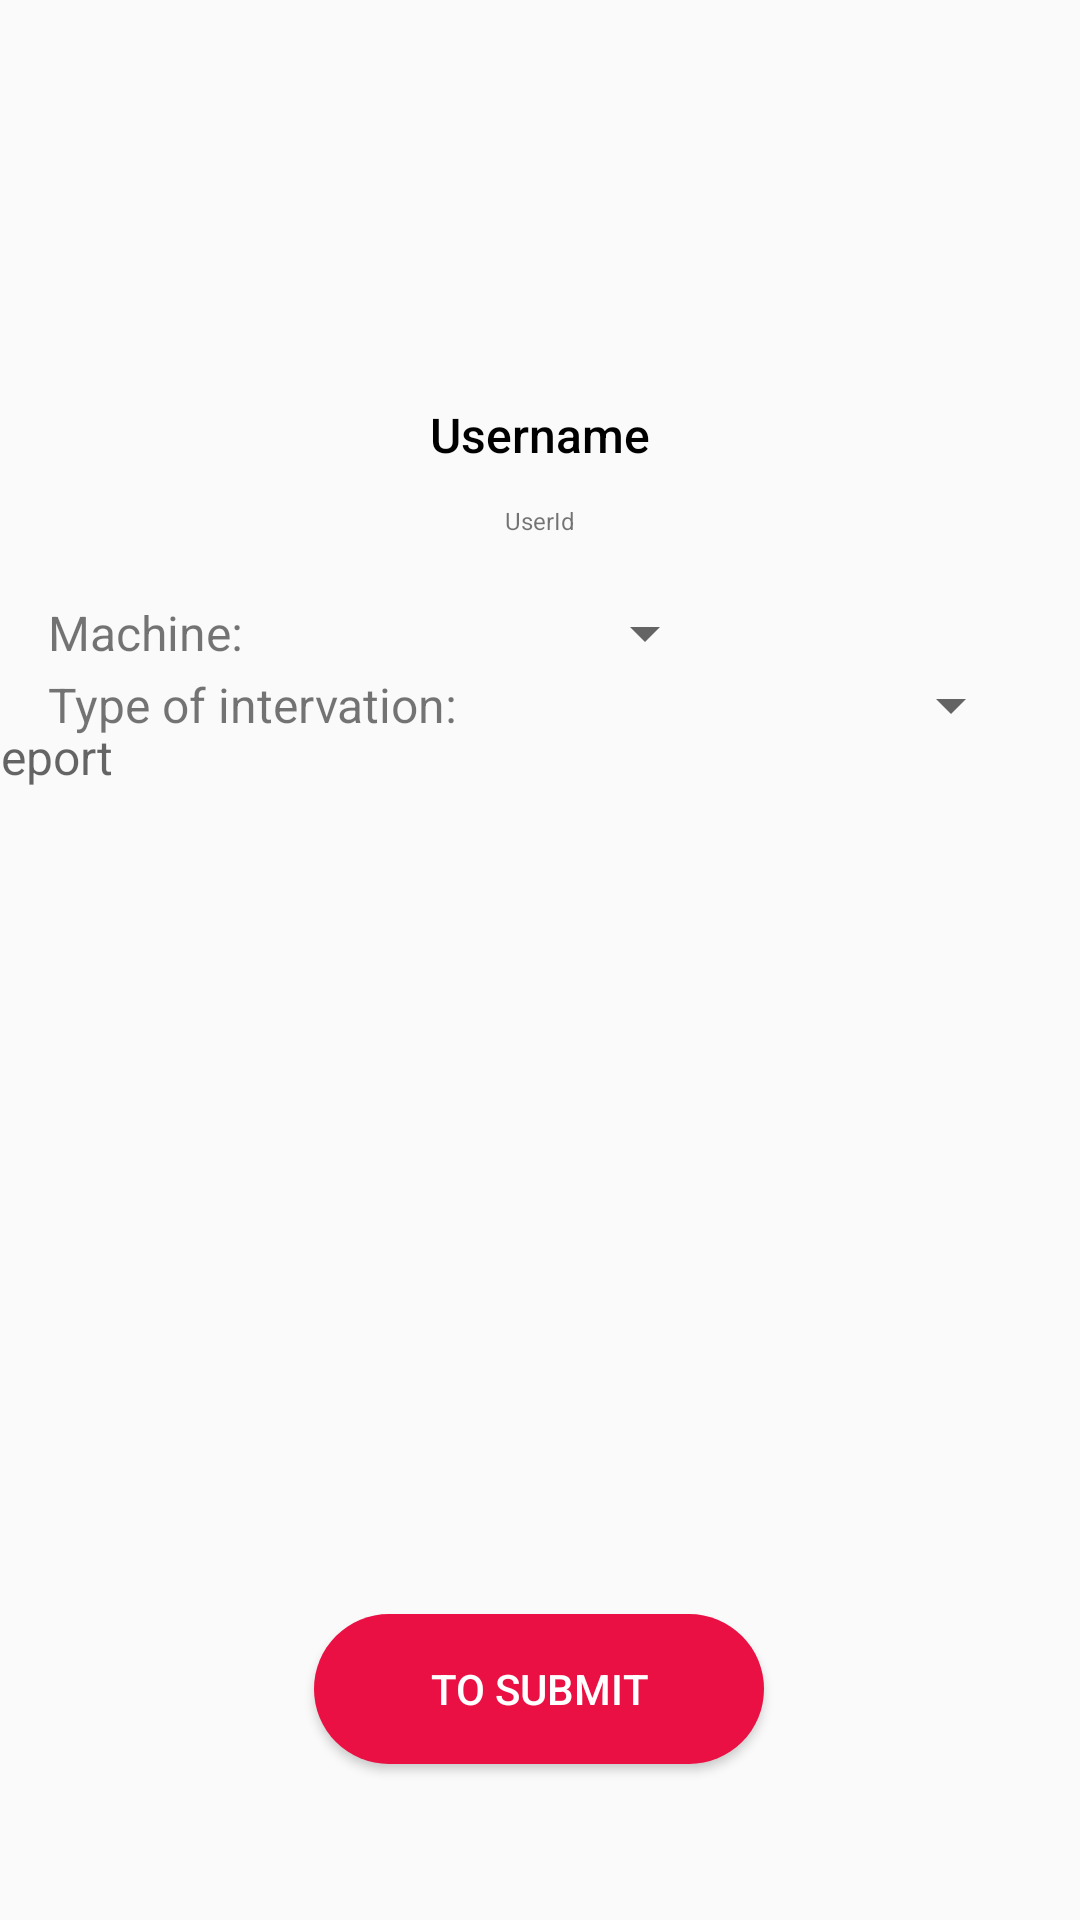

Layout XML and referenced resources for this Android screen:
<!-- AndroidManifest.xml: application theme AppTheme -->
<!-- res/layout/fragment_submissions.xml -->
<?xml version="1.0" encoding="utf-8"?>
<androidx.constraintlayout.widget.ConstraintLayout xmlns:android="http://schemas.android.com/apk/res/android"
    xmlns:app="http://schemas.android.com/apk/res-auto"
    xmlns:tools="http://schemas.android.com/tools"
    android:layout_width="match_parent"
    android:layout_height="match_parent"
    tools:context=".Fragments.SubmissionsFragment">

    <RelativeLayout
        android:id="@+id/relativeLayout2"
        android:layout_width="match_parent"
        android:layout_height="wrap_content"
        app:layout_constraintBottom_toBottomOf="parent"
        app:layout_constraintTop_toTopOf="parent"
        app:layout_constraintVertical_bias="0.0"
        tools:layout_editor_absoluteX="0dp">

        <include
            layout="@layout/profile_header_layout"
            android:layout_width="142dp"
            android:layout_height="195dp"
            android:layout_alignParentStart="true"
            android:layout_alignParentTop="true"
            android:layout_alignParentEnd="true"
            android:layout_marginStart="125dp"
            android:layout_marginEnd="125dp"
            app:layout_constraintEnd_toEndOf="parent"
            app:layout_constraintHorizontal_bias="0.498"
            app:layout_constraintStart_toStartOf="parent"
            app:layout_constraintTop_toTopOf="parent" />
    </RelativeLayout>

    <androidx.constraintlayout.widget.ConstraintLayout
        android:layout_width="match_parent"
        android:layout_height="match_parent"
        tools:layout_editor_absoluteX="-59dp"
        tools:layout_editor_absoluteY="0dp">

        <Spinner
            android:id="@+id/submission_spinner_machine"
            android:layout_width="150dp"
            android:layout_height="22dp"
            android:layout_marginTop="200dp"
            android:textSize="16sp"
            app:layout_constraintEnd_toEndOf="parent"
            app:layout_constraintHorizontal_bias="0.0"
            app:layout_constraintStart_toEndOf="@+id/submission_tv_machine"
            app:layout_constraintTop_toTopOf="parent" />

        <TextView
            android:id="@+id/submission_tv_machine"
            android:layout_width="73dp"
            android:layout_height="22dp"
            android:layout_marginStart="16dp"
            android:layout_marginTop="200dp"
            android:text="Machine:"
            android:textSize="16sp"
            app:layout_constraintStart_toStartOf="parent"
            app:layout_constraintTop_toTopOf="parent" />

        <Spinner
            android:id="@+id/submission_spinner_intervation"
            android:layout_width="172dp"
            android:layout_height="22dp"
            android:layout_marginTop="224dp"
            android:layout_marginEnd="16dp"
            android:textSize="16sp"
            app:layout_constraintEnd_toEndOf="parent"
            app:layout_constraintHorizontal_bias="0.0"
            app:layout_constraintStart_toEndOf="@+id/submission_tv_intervation"
            app:layout_constraintTop_toTopOf="parent" />

        <TextView
            android:id="@+id/submission_tv_intervation"
            android:layout_width="153dp"
            android:layout_height="23dp"
            android:layout_marginStart="16dp"
            android:layout_marginTop="224dp"
            android:text="Type of intervation:"
            android:textSize="16sp"
            app:layout_constraintEnd_toEndOf="parent"
            app:layout_constraintHorizontal_bias="0.0"
            app:layout_constraintStart_toStartOf="parent"
            app:layout_constraintTop_toTopOf="parent" />

        <EditText
            android:id="@+id/report_ed_anomaly"
            android:layout_width="377dp"
            android:layout_height="307dp"
            android:layout_marginStart="16dp"
            android:layout_marginEnd="16dp"
            android:background="@drawable/dashboard_infomation"
            android:backgroundTint="@color/transparent"
            android:gravity="start|top"
            android:hint="Report"
            android:inputType="textMultiLine"
            android:textSize="16sp"
            app:layout_constraintBottom_toTopOf="@+id/submission_btn_firebase"
            app:layout_constraintEnd_toEndOf="parent"
            app:layout_constraintHorizontal_bias="0.533"
            app:layout_constraintStart_toStartOf="parent"
            app:layout_constraintTop_toBottomOf="@+id/submission_tv_intervation"
            app:layout_constraintVertical_bias="0.368" />

        <Button
            android:id="@+id/submission_btn_firebase"
            android:layout_width="150dp"
            android:layout_height="50dp"
            android:layout_alignParentStart="true"
            android:layout_alignParentEnd="true"
            android:layout_marginBottom="52dp"
            android:background="@drawable/singin_btn"
            android:backgroundTint="@color/red"
            android:text="To Submit"
            android:textColor="@color/colorWhite"
            app:layout_constraintBottom_toBottomOf="parent"
            app:layout_constraintEnd_toEndOf="parent"
            app:layout_constraintHorizontal_bias="0.498"
            app:layout_constraintStart_toStartOf="parent"
            app:layout_constraintVertical_bias="0.82" />


        <TextView
            android:id="@+id/submission_tv_addphoto"
            android:layout_width="88dp"
            android:layout_height="30dp"
            android:gravity="center"
            android:text="Add Photo"
            android:textSize="16sp"
            app:layout_constraintBottom_toBottomOf="@+id/submission_iv_addphoto"
            app:layout_constraintEnd_toEndOf="parent"
            app:layout_constraintHorizontal_bias="0.746"
            app:layout_constraintStart_toStartOf="parent"
            app:layout_constraintTop_toTopOf="@+id/submission_iv_addphoto"
            app:layout_constraintVertical_bias="0.75" />

        <ImageView
            android:id="@+id/submission_iv_addphoto"
            android:layout_width="30dp"
            android:layout_height="30dp"
            android:layout_marginEnd="52dp"
            android:background="@drawable/add_photo_icon"
            app:layout_constraintBottom_toTopOf="@+id/submission_btn_firebase"
            app:layout_constraintEnd_toEndOf="parent"
            app:layout_constraintTop_toBottomOf="@+id/report_ed_anomaly" />


        <TextView
            android:id="@+id/submission_tv_addaudio"
            android:layout_width="85dp"
            android:layout_height="30dp"
            android:layout_marginStart="82dp"
            android:gravity="center"
            android:text="Add Audio"
            android:textSize="16sp"
            app:layout_constraintBottom_toBottomOf="@+id/submission_iv_addaudio"
            app:layout_constraintStart_toStartOf="parent"
            app:layout_constraintTop_toTopOf="@+id/submission_iv_addaudio"
            app:layout_constraintVertical_bias="1.0" />

        <ImageView
            android:id="@+id/submission_iv_addaudio"
            android:layout_width="30dp"
            android:layout_height="30dp"
            android:layout_marginStart="52dp"
            android:background="@drawable/mic_icon"
            app:layout_constraintBottom_toTopOf="@+id/submission_btn_firebase"
            app:layout_constraintStart_toStartOf="parent"
            app:layout_constraintTop_toBottomOf="@+id/report_ed_anomaly" />


    </androidx.constraintlayout.widget.ConstraintLayout>

</androidx.constraintlayout.widget.ConstraintLayout>
<!-- res/layout/profile_header_layout.xml (included above) -->
<?xml version="1.0" encoding="utf-8"?>
<androidx.constraintlayout.widget.ConstraintLayout xmlns:android="http://schemas.android.com/apk/res/android"
    xmlns:app="http://schemas.android.com/apk/res-auto"
    xmlns:tools="http://schemas.android.com/tools"
    android:layout_width="match_parent"
    android:layout_height="wrap_content">


    <ImageView
        android:id="@+id/profile_iv_photo"
        android:layout_width="86dp"
        android:layout_height="86dp"
        android:layout_marginTop="36dp"
        app:layout_constraintEnd_toEndOf="parent"
        app:layout_constraintHorizontal_bias="0.498"
        app:layout_constraintStart_toStartOf="parent"
        app:layout_constraintTop_toTopOf="parent" />

    <TextView
        android:id="@+id/profile_tv_name"
        android:layout_width="wrap_content"
        android:layout_height="wrap_content"
        android:layout_marginTop="12dp"
        android:fontFamily="sans-serif-medium"
        android:text="Username"
        android:textColor="@android:color/black"
        android:textSize="16sp"
        app:layout_constraintEnd_toEndOf="parent"
        app:layout_constraintStart_toStartOf="parent"
        app:layout_constraintTop_toBottomOf="@+id/profile_iv_photo" />

    <TextView
        android:id="@+id/profile_tv_id"
        android:layout_width="wrap_content"
        android:layout_height="wrap_content"
        android:layout_marginTop="8dp"
        android:layout_marginBottom="16dp"
        android:text="UserId"
        android:textSize="8sp"
        app:layout_constraintBottom_toBottomOf="parent"
        app:layout_constraintEnd_toEndOf="parent"
        app:layout_constraintStart_toStartOf="parent"
        app:layout_constraintTop_toBottomOf="@+id/profile_tv_name"
        app:layout_constraintVertical_bias="1.0" />
</androidx.constraintlayout.widget.ConstraintLayout>
<!-- resources referenced by this layout -->
<resources>
  <color name="colorWhite">#FFFFFF</color>
  <color name="red">#EA1043</color>
  <color name="transparent">#00FFFFFF</color>
  <!-- drawable add_photo_icon (drawable-anydpi) -->
  <vector xmlns:android="http://schemas.android.com/apk/res/android"
      android:width="24dp"
      android:height="24dp"
      android:viewportWidth="24"
      android:viewportHeight="24"
      android:tint="#333333"
      android:alpha="0.6">
    <group android:scaleX="1.1111112"
        android:scaleY="1.1111112"
        android:translateX="-1.3333334"
        android:translateY="-1.3333334">
      <path
          android:fillColor="@android:color/white"
          android:pathData="M21,19V5c0,-1.1 -0.9,-2 -2,-2H5c-1.1,0 -2,0.9 -2,2v14c0,1.1 0.9,2 2,2h14c1.1,0 2,-0.9 2,-2zM8.5,13.5l2.5,3.01L14.5,12l4.5,6H5l3.5,-4.5z"/>
    </group>
  </vector>
  <!-- drawable dashboard_infomation (drawable) -->
  <?xml version="1.0" encoding="utf-8"?>
  <selector xmlns:android="http://schemas.android.com/apk/res/android">
      <item>
          <shape>
              <solid android:color="@color/gray" />
              <corners android:topLeftRadius="8dp" android:topRightRadius="8dp"
                  android:bottomRightRadius="8dp" android:bottomLeftRadius="8dp"/>
          </shape>
      </item>
  
  </selector>
  <!-- drawable singin_btn (drawable) -->
  <?xml version="1.0" encoding="utf-8"?>
  <shape android:shape="rectangle" xmlns:android="http://schemas.android.com/apk/res/android">
  
      <solid android:color="@color/colorSigninSignup"/>
      <corners android:radius="50dp"/>
  
  </shape>
  <style name="AppTheme" parent="Theme.AppCompat.Light.NoActionBar">
          
          <item name="colorPrimary">@color/colorPrimary</item>
          <item name="colorPrimaryDark">@color/colorPrimaryDark</item>
          <item name="colorAccent">@color/colorAccent</item>
      </style>
  <color name="gray">#AEAEAE</color>
  <color name="colorSigninSignup">#252427</color>
  <color name="colorPrimary">#ededed</color>
  <color name="colorPrimaryDark">#e1e1e1</color>
  <color name="colorAccent">#FF4081</color>
</resources>
